Run: headless pygame with SDL's dummy video driver; simulated clock (each Clock.tick advances the game by its frame time, no real sleeping); random seed 0; keys injected as events and as key.get_pressed() state; no mouse input.
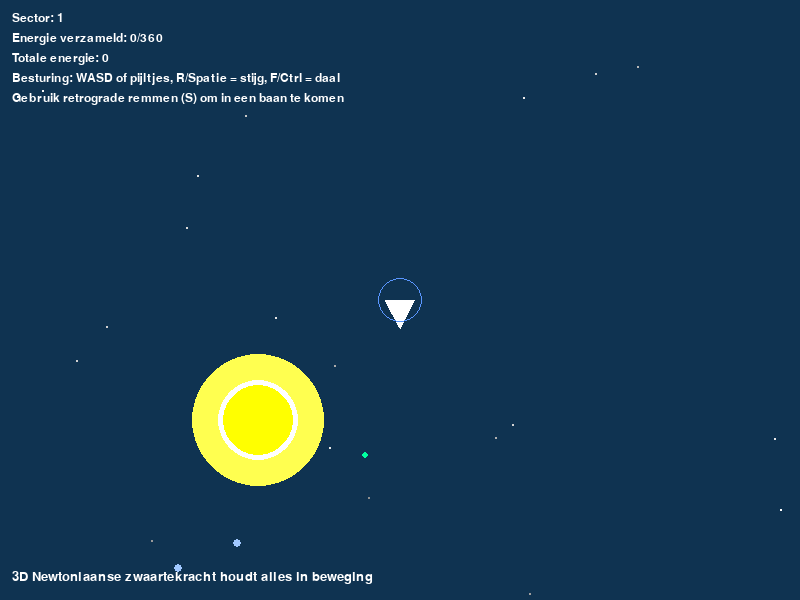
Frame 1 of 4 · flips 1–60 · no input
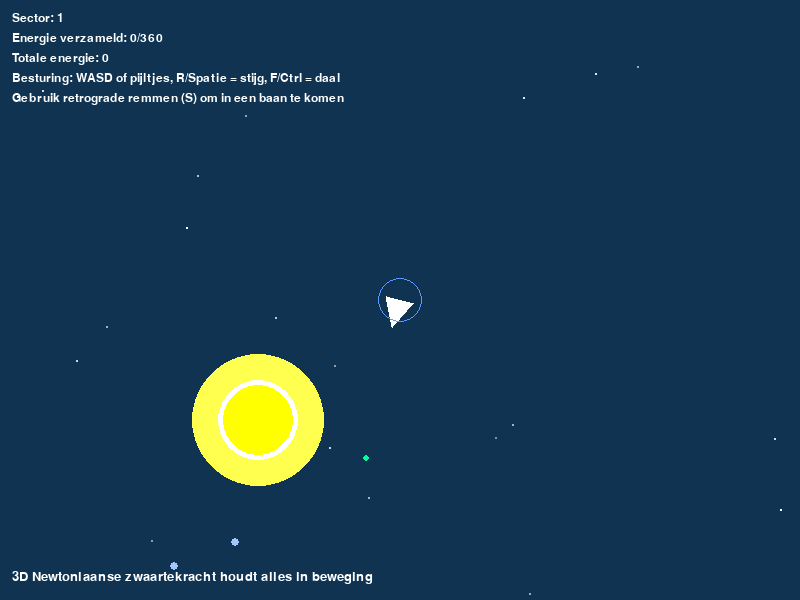
Frame 2 of 4 · flips 61–180 · tapped SPACE, RETURN · held RIGHT (→), D
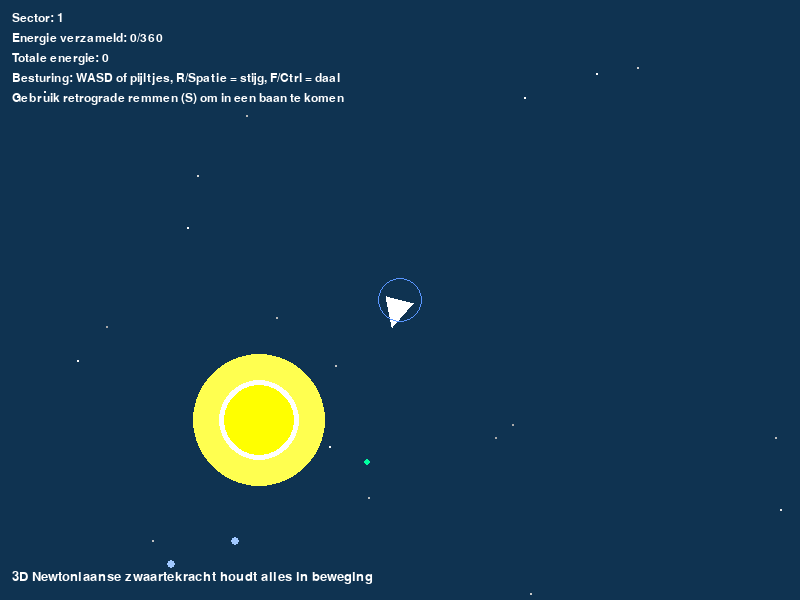
Frame 3 of 4 · flips 181–300 · held DOWN (↓), S
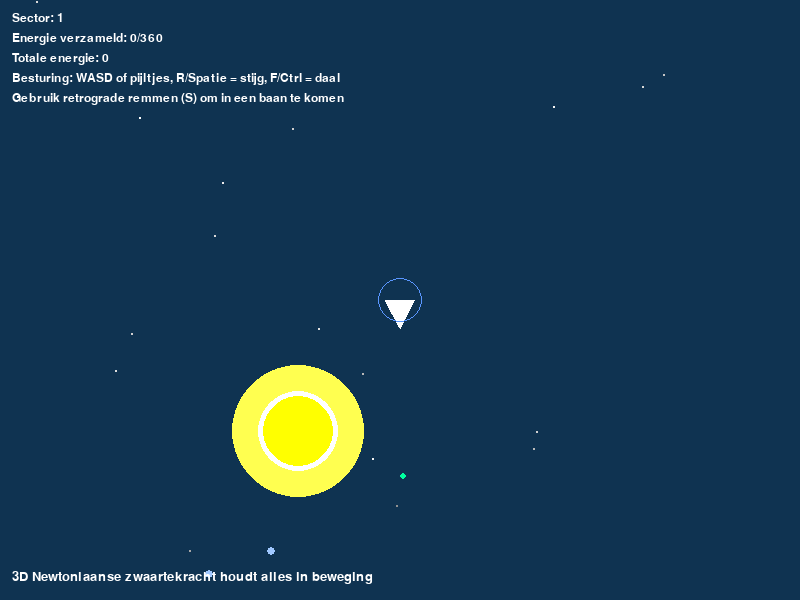
Frame 4 of 4 · flips 301–420 · held LEFT (←), A, UP (↑), W

The pygame program that drew these frames:

import math
import random
from typing import List, Optional

import pygame

# Screen and simulation constants
SCREEN_WIDTH = 800
SCREEN_HEIGHT = 600
FPS = 60
G = 0.08  # Gravitational constant scaled for the simulation
CAMERA_DISTANCE = 900.0
SPACE_BOUND = 2200.0
Z_BOUND = 1600.0
STAR_MIN_SPACING = 700.0

# Colors
BLACK = (0, 0, 0)
WHITE = (255, 255, 255)
YELLOW = (255, 255, 0)
RED = (255, 80, 60)
GREEN = (0, 255, 160)
BLUE = (100, 150, 255)
LIGHT_BLUE = (160, 200, 255)
ORANGE = (255, 200, 140)


def random_unit_vector() -> tuple[float, float, float]:
    theta = random.uniform(0.0, math.tau)
    z = random.uniform(-1.0, 1.0)
    r = math.sqrt(max(0.0, 1.0 - z * z))
    return (r * math.cos(theta), r * math.sin(theta), z)


def normalize_vector(vec: tuple[float, float, float]) -> tuple[float, float, float]:
    x, y, z = vec
    length = math.sqrt(x * x + y * y + z * z)
    if length == 0.0:
        return 0.0, 0.0, 0.0
    return x / length, y / length, z / length


def cross_product(a: tuple[float, float, float], b: tuple[float, float, float]) -> tuple[float, float, float]:
    ax, ay, az = a
    bx, by, bz = b
    return ay * bz - az * by, az * bx - ax * bz, ax * by - ay * bx


def wrap_range(value: float, minimum: float, maximum: float) -> float:
    span = maximum - minimum
    if span == 0:
        return minimum
    return ((value - minimum) % span) + minimum


def project_point(
    x: float,
    y: float,
    z: float,
    camera_position: tuple[float, float, float],
) -> Optional[tuple[float, float, float]]:
    cx, cy, cz = camera_position
    rel_x = x - cx
    rel_y = y - cy
    rel_z = z - cz
    if rel_z <= 50.0:
        return None
    scale = CAMERA_DISTANCE / rel_z
    screen_x = SCREEN_WIDTH / 2 + rel_x * scale
    screen_y = SCREEN_HEIGHT / 2 - rel_y * scale
    return screen_x, screen_y, scale


class Planet:
    """A class that represents a planet orbiting a star in three dimensions."""

    def __init__(
        self,
        mass: float,
        x: float,
        y: float,
        z: float,
        vx: float,
        vy: float,
        vz: float,
        color: tuple[int, int, int],
    ):
        self.mass = mass
        self.x = float(x)
        self.y = float(y)
        self.z = float(z)
        self.vx = float(vx)
        self.vy = float(vy)
        self.vz = float(vz)
        self.color = color
        self.radius = max(2, int(self.mass ** (1.0 / 3.0)))
        self.orbit_radius: float | None = None

    def draw(self, screen: pygame.Surface, camera_position: tuple[float, float, float]) -> None:
        projection = project_point(self.x, self.y, self.z, camera_position)
        if projection is None:
            return
        screen_x, screen_y, scale = projection
        radius = max(1, min(60, int(self.radius * scale)))
        pygame.draw.circle(screen, self.color, (int(screen_x), int(screen_y)), radius)

    def apply_force(self, fx: float, fy: float, fz: float, dt: float) -> None:
        self.vx += (fx / self.mass) * dt
        self.vy += (fy / self.mass) * dt
        self.vz += (fz / self.mass) * dt

    def update(self, dt: float) -> None:
        self.x += self.vx * dt
        self.y += self.vy * dt
        self.z += self.vz * dt

    def attract(self, other: "Planet") -> tuple[float, float, float]:
        dx = other.x - self.x
        dy = other.y - self.y
        dz = other.z - self.z
        r_sq = dx * dx + dy * dy + dz * dz
        if r_sq < 1e-4:
            return 0.0, 0.0, 0.0
        r = math.sqrt(r_sq)
        force = G * self.mass * other.mass / r_sq
        fx = force * dx / r
        fy = force * dy / r
        fz = force * dz / r
        return fx, fy, fz


class Star(Planet):
    """A subclass of Planet that represents a stationary star."""

    def __init__(self, mass: float, x: float, y: float, z: float, color: tuple[int, int, int]):
        super().__init__(mass, x, y, z, 0.0, 0.0, 0.0, color)
        self.radius = max(16, int(self.mass ** (1.0 / 3.0) * 1.6))

    def draw(self, screen: pygame.Surface, camera_position: tuple[float, float, float]) -> None:
        projection = project_point(self.x, self.y, self.z, camera_position)
        if projection is None:
            return
        screen_x, screen_y, scale = projection
        base_radius = max(12, min(90, int(self.radius * scale)))
        glow_radius = int(base_radius * 1.9)
        glow_color = (
            min(255, self.color[0] + 80),
            min(255, self.color[1] + 80),
            min(255, self.color[2] + 80),
        )
        pygame.draw.circle(screen, glow_color, (int(screen_x), int(screen_y)), glow_radius)
        pygame.draw.circle(screen, WHITE, (int(screen_x), int(screen_y)), int(base_radius * 1.15))
        pygame.draw.circle(screen, self.color, (int(screen_x), int(screen_y)), base_radius)

    def update(self, dt: float) -> None:  # noqa: ARG002
        return

    def attract(self, other: Planet) -> tuple[float, float, float]:
        return super().attract(other)


class SolarSystem:
    """A solar system consisting of a star and a collection of planets."""

    def __init__(self, star: Star, planets: Optional[List[Planet]] = None):
        self.star = star
        self.planets: List[Planet] = planets or []

    def add_planet(self, planet: Planet) -> None:
        if planet.orbit_radius is None:
            dx = planet.x - self.star.x
            dy = planet.y - self.star.y
            dz = planet.z - self.star.z
            planet.orbit_radius = math.sqrt(dx * dx + dy * dy + dz * dz)
        self.planets.append(planet)

    def update(self, dt: float) -> None:
        for planet in self.planets:
            fx, fy, fz = self.star.attract(planet)
            planet.apply_force(fx, fy, fz, dt)
            planet.update(dt)

    def draw(self, screen: pygame.Surface, camera_position: tuple[float, float, float]) -> None:
        drawables: list[tuple[float, Planet]] = []
        drawables.append((self.star.z - camera_position[2], self.star))
        for planet in self.planets:
            drawables.append((planet.z - camera_position[2], planet))
        drawables.sort(key=lambda item: item[0], reverse=True)
        for _, body in drawables:
            body.draw(screen, camera_position)

    def is_empty(self) -> bool:
        return not self.planets


class Universe:
    """A universe containing multiple solar systems and decorative background stars."""

    def __init__(self) -> None:
        self.solar_systems: List[SolarSystem] = []
        self.background_color = BLACK
        self.backdrop: list[tuple[float, float, float, int, int, float]] = []
        self.refresh_space(initial=True)

    def _random_background(self) -> tuple[int, int, int]:
        base = random.randint(0, 30)
        return (
            base,
            base + random.randint(10, 40),
            base + random.randint(30, 70),
        )

    def _generate_backdrop(self) -> list[tuple[float, float, float, int, int, float]]:
        stars = []
        for _ in range(140):
            x = random.uniform(-SPACE_BOUND * 1.2, SPACE_BOUND * 1.2)
            y = random.uniform(-SPACE_BOUND * 0.8, SPACE_BOUND * 0.8)
            z = random.uniform(-SPACE_BOUND * 0.5, SPACE_BOUND * 1.2)
            radius = random.choice([1, 1, 1, 2])
            brightness = random.randint(150, 255)
            phase = random.random() * math.tau
            stars.append((x, y, z, radius, brightness, phase))
        return stars

    def _create_random_system(self, existing_stars: List[Star]) -> SolarSystem:
        star_mass = random.uniform(75_000, 160_000)
        star_color = random.choice([YELLOW, RED, BLUE, ORANGE])
        star_position = self._pick_star_position(existing_stars)
        star = Star(star_mass, *star_position, star_color)

        solar_system = SolarSystem(star)
        planet_count = random.randint(3, 6)
        for _ in range(planet_count):
            planet_mass = random.uniform(600, 2_400)
            distance = random.uniform(star.radius + 160, star.radius + 420)
            orbit_speed = math.sqrt(G * star.mass / max(distance, 1.0))
            normal = random_unit_vector()
            radial_seed = random_unit_vector()
            radial_direction = normalize_vector(cross_product(normal, radial_seed))
            if radial_direction == (0.0, 0.0, 0.0):
                radial_direction = normalize_vector(random_unit_vector())
            tangential_direction = cross_product(normal, radial_direction)
            tangential_direction = normalize_vector(tangential_direction)
            direction = random.choice([-1, 1])
            px = star.x + radial_direction[0] * distance
            py = star.y + radial_direction[1] * distance
            pz = star.z + radial_direction[2] * distance
            vx = direction * tangential_direction[0] * orbit_speed
            vy = direction * tangential_direction[1] * orbit_speed
            vz = direction * tangential_direction[2] * orbit_speed
            planet_color = random.choice([WHITE, GREEN, LIGHT_BLUE])
            planet = Planet(planet_mass, px, py, pz, vx, vy, vz, planet_color)
            planet.orbit_radius = distance
            solar_system.add_planet(planet)
        return solar_system

    def _pick_star_position(self, existing_stars: List[Star]) -> tuple[float, float, float]:
        for _ in range(80):
            candidate = (
                random.uniform(-SPACE_BOUND * 0.7, SPACE_BOUND * 0.7),
                random.uniform(-SPACE_BOUND * 0.5, SPACE_BOUND * 0.5),
                random.uniform(-Z_BOUND * 0.6, Z_BOUND * 0.8),
            )
            if all(
                math.dist(candidate, (star.x, star.y, star.z)) >= STAR_MIN_SPACING
                for star in existing_stars
            ):
                return candidate
        return (
            random.uniform(-SPACE_BOUND * 0.7, SPACE_BOUND * 0.7),
            random.uniform(-SPACE_BOUND * 0.5, SPACE_BOUND * 0.5),
            random.uniform(-Z_BOUND * 0.6, Z_BOUND * 0.8),
        )

    def refresh_space(self, initial: bool = False) -> None:
        system_target = random.randint(3, 5)
        systems: List[SolarSystem] = []
        for _ in range(system_target):
            system = self._create_random_system([existing.star for existing in systems])
            systems.append(system)
        self.solar_systems = systems
        self.background_color = self._random_background()
        self.backdrop = self._generate_backdrop()
        if not initial:
            pygame.display.set_caption("Newtonian Universe - Nieuwe sector")

    def update(self, dt: float) -> None:
        for solar_system in self.solar_systems:
            solar_system.update(dt)
        self.solar_systems = [s for s in self.solar_systems if not s.is_empty()]

    def draw(self, screen: pygame.Surface, camera_position: tuple[float, float, float]) -> None:
        screen.fill(self.background_color)
        current_time = pygame.time.get_ticks() / 1000.0
        sorted_backdrop = sorted(self.backdrop, key=lambda item: item[2] - camera_position[2], reverse=True)
        for x, y, z, radius, brightness, phase in sorted_backdrop:
            projection = project_point(x, y, z, camera_position)
            if projection is None:
                continue
            screen_x, screen_y, scale = projection
            sparkle = int(25 * math.sin(current_time + phase))
            value = int(max(90, min(255, brightness + sparkle)))
            color = (value, value, value)
            draw_radius = max(1, min(6, int(radius * max(scale, 0.1))))
            pygame.draw.circle(screen, color, (int(screen_x), int(screen_y)), draw_radius)
        for solar_system in self.solar_systems:
            solar_system.draw(screen, camera_position)

    def get_stars(self) -> List[Star]:
        return [solar_system.star for solar_system in self.solar_systems]

    def is_empty(self) -> bool:
        return all(solar_system.is_empty() for solar_system in self.solar_systems)


class PlayerShip:
    """A controllable ship that gathers energy from planets."""

    def __init__(self, x: float, y: float, z: float):
        self.x = float(x)
        self.y = float(y)
        self.z = float(z)
        self.vx = 0.0
        self.vy = 0.0
        self.vz = 0.0
        self.angle = -math.pi / 2
        self.mass = 120.0
        self.turn_speed = math.radians(180)
        self.thrust_force = 18000.0
        self.vertical_force = 14000.0
        self.ship_radius = 10
        self.collection_radius = 22
        self.sector_progress = 0
        self.total_energy = 0

    def handle_input(self, keys: pygame.key.ScancodeWrapper, dt: float) -> None:
        if keys[pygame.K_LEFT] or keys[pygame.K_a]:
            self.angle -= self.turn_speed * dt
        if keys[pygame.K_RIGHT] or keys[pygame.K_d]:
            self.angle += self.turn_speed * dt
        if keys[pygame.K_UP] or keys[pygame.K_w]:
            thrust_ax = math.cos(self.angle) * (self.thrust_force / self.mass)
            thrust_ay = math.sin(self.angle) * (self.thrust_force / self.mass)
            self.vx += thrust_ax * dt
            self.vy += thrust_ay * dt
        if keys[pygame.K_DOWN] or keys[pygame.K_s]:
            speed = math.sqrt(self.vx * self.vx + self.vy * self.vy + self.vz * self.vz)
            if speed > 1e-6:
                retro = self.thrust_force / self.mass
                self.vx -= (self.vx / speed) * retro * dt
                self.vy -= (self.vy / speed) * retro * dt
                self.vz -= (self.vz / speed) * retro * dt
        if keys[pygame.K_r] or keys[pygame.K_SPACE]:
            self.vz += (self.vertical_force / self.mass) * dt
        if keys[pygame.K_f] or keys[pygame.K_LCTRL]:
            self.vz -= (self.vertical_force / self.mass) * dt

    def apply_gravity(self, universe: "Universe", dt: float) -> None:
        for solar_system in universe.solar_systems:
            bodies: list[Planet] = [solar_system.star, *solar_system.planets]
            for body in bodies:
                dx = body.x - self.x
                dy = body.y - self.y
                dz = body.z - self.z
                r_sq = dx * dx + dy * dy + dz * dz
                if r_sq < 4.0:
                    continue
                r = math.sqrt(r_sq)
                acceleration = G * body.mass / r_sq
                self.vx += (acceleration * dx / r) * dt
                self.vy += (acceleration * dy / r) * dt
                self.vz += (acceleration * dz / r) * dt

    def update(self, dt: float) -> None:
        self.x = wrap_range(self.x + self.vx * dt, -SPACE_BOUND, SPACE_BOUND)
        self.y = wrap_range(self.y + self.vy * dt, -SPACE_BOUND, SPACE_BOUND)
        self.z = wrap_range(self.z + self.vz * dt, -Z_BOUND, Z_BOUND)

    def collect_energy(self, universe: Universe) -> int:
        collected = 0
        for solar_system in universe.solar_systems:
            remaining_planets = []
            for planet in solar_system.planets:
                dx = planet.x - self.x
                dy = planet.y - self.y
                dz = planet.z - self.z
                distance = math.sqrt(dx * dx + dy * dy + dz * dz)
                if distance <= planet.radius + self.collection_radius:
                    energy_value = max(5, int(planet.mass * 0.18))
                    collected += energy_value
                else:
                    remaining_planets.append(planet)
            solar_system.planets = remaining_planets
        if collected:
            self.sector_progress += collected
            self.total_energy += collected
        return collected

    def check_star_collision(self, stars: List[Star]) -> bool:
        for star in stars:
            dx = star.x - self.x
            dy = star.y - self.y
            dz = star.z - self.z
            distance = math.sqrt(dx * dx + dy * dy + dz * dz)
            if distance <= star.radius + self.ship_radius - 2:
                return True
        return False

    def respawn(self) -> None:
        self.x = 0.0
        self.y = 0.0
        self.z = 0.0
        self.vx = 0.0
        self.vy = 0.0
        self.vz = 0.0
        self.angle = -math.pi / 2
        self.sector_progress = 0

    def draw(self, screen: pygame.Surface, camera_position: tuple[float, float, float]) -> None:
        projection = project_point(self.x, self.y, self.z, camera_position)
        if projection is None:
            return
        _, _, scale = projection
        forward = (math.cos(self.angle), math.sin(self.angle), 0.0)
        left = (-math.sin(self.angle), math.cos(self.angle), 0.0)
        up = (0.0, 0.0, 1.0)
        base_radius = self.ship_radius * (0.8 + scale * 0.4)
        nose_offset = 2.4 * base_radius
        wing_offset = 1.2 * base_radius
        nose = (
            self.x + forward[0] * nose_offset,
            self.y + forward[1] * nose_offset,
            self.z + forward[2] * nose_offset,
        )
        left_point = (
            self.x + left[0] * wing_offset + up[0] * base_radius * 0.3,
            self.y + left[1] * wing_offset + up[1] * base_radius * 0.3,
            self.z + left[2] * wing_offset + up[2] * base_radius * 0.3,
        )
        right_point = (
            self.x - left[0] * wing_offset + up[0] * base_radius * 0.3,
            self.y - left[1] * wing_offset + up[1] * base_radius * 0.3,
            self.z - left[2] * wing_offset + up[2] * base_radius * 0.3,
        )
        projected_points = []
        for px, py, pz in (nose, left_point, right_point):
            projected = project_point(px, py, pz, camera_position)
            if projected is None:
                return
            screen_x, screen_y, _ = projected
            projected_points.append((int(screen_x), int(screen_y)))
        pygame.draw.polygon(screen, WHITE, projected_points)
        circle_projection = project_point(self.x, self.y, self.z, camera_position)
        if circle_projection is not None:
            screen_x, screen_y, circle_scale = circle_projection
            radius = max(12, int(self.collection_radius * circle_scale))
            pygame.draw.circle(screen, (90, 150, 255), (int(screen_x), int(screen_y)), radius, 1)


def main() -> None:
    pygame.init()
    screen = pygame.display.set_mode((SCREEN_WIDTH, SCREEN_HEIGHT))
    pygame.display.set_caption("Newtonian Universe 3D")
    clock = pygame.time.Clock()
    font = pygame.font.SysFont("consolas", 18)
    info_font = pygame.font.SysFont("consolas", 20)

    universe = Universe()
    ship = PlayerShip(0.0, 0.0, 0.0)
    sector = 1
    energy_goal = 360

    running = True
    while running:
        dt = clock.tick(FPS) / 1000.0

        for event in pygame.event.get():
            if event.type == pygame.QUIT:
                running = False

        keys = pygame.key.get_pressed()
        ship.handle_input(keys, dt)
        ship.apply_gravity(universe, dt)
        universe.update(dt)
        ship.update(dt)
        ship.collect_energy(universe)

        if ship.check_star_collision(universe.get_stars()):
            ship.respawn()

        if ship.sector_progress >= energy_goal or universe.is_empty():
            sector += 1
            energy_goal = int(energy_goal * 1.22)
            ship.sector_progress = 0
            universe.refresh_space()

        camera_position = (ship.x, ship.y, ship.z - CAMERA_DISTANCE)
        universe.draw(screen, camera_position)
        ship.draw(screen, camera_position)

        hud_lines = [
            f"Sector: {sector}",
            f"Energie verzameld: {ship.sector_progress}/{energy_goal}",
            f"Totale energie: {ship.total_energy}",
            "Besturing: WASD of pijltjes, R/Spatie = stijg, F/Ctrl = daal",
            "Gebruik retrograde remmen (S) om in een baan te komen",
        ]
        for i, text in enumerate(hud_lines):
            surface = font.render(text, True, WHITE)
            screen.blit(surface, (12, 12 + i * 20))

        info_surface = info_font.render(
            "3D Newtoniaanse zwaartekracht houdt alles in beweging",
            True,
            WHITE,
        )
        screen.blit(info_surface, (12, SCREEN_HEIGHT - 30))

        pygame.display.flip()

    pygame.quit()


if __name__ == "__main__":
    main()
